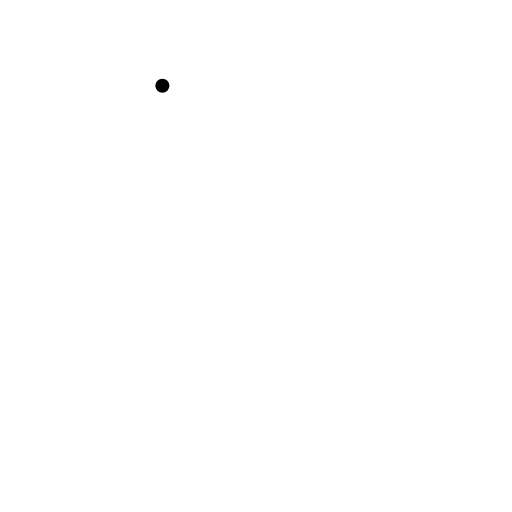
t = 0.00 s
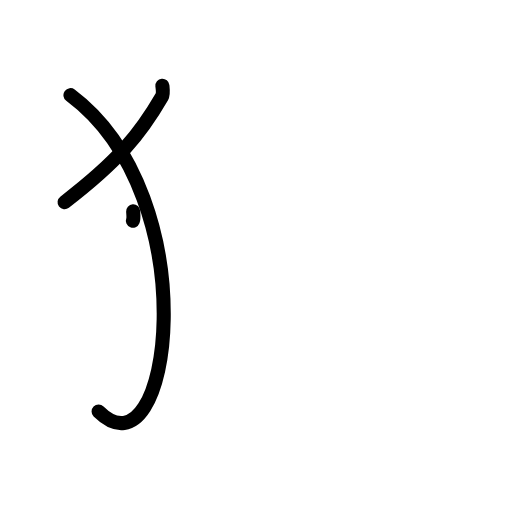
t = 2.40 s
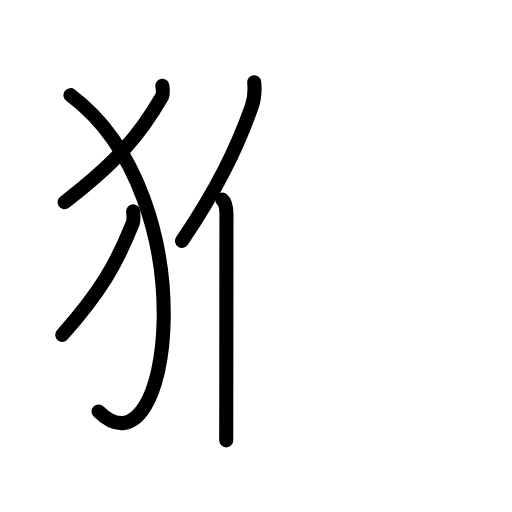
t = 4.80 s
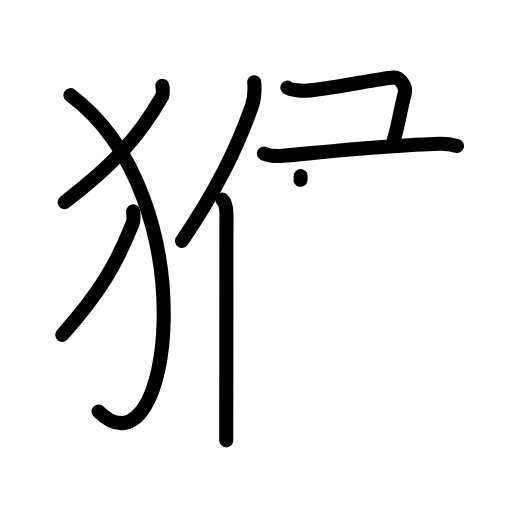
t = 7.20 s
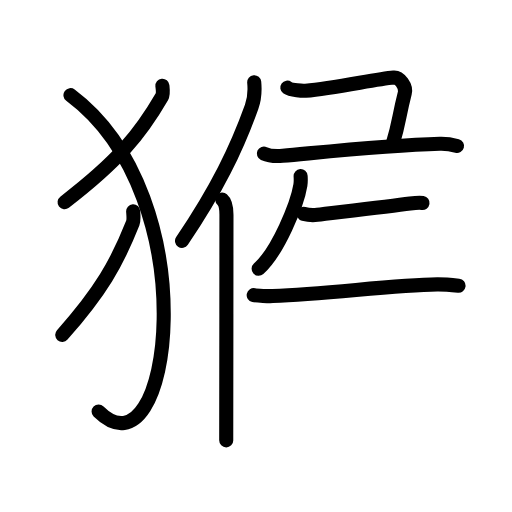
t = 9.60 s
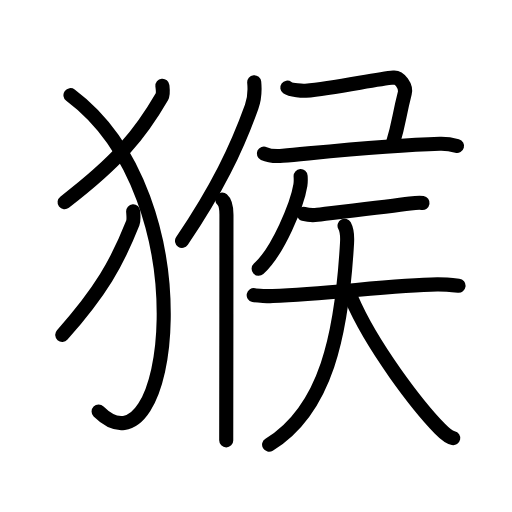
t = 12.00 s

The animated SVG that drew these frames (rendered in a browser with its animation timeline set to each time). Animation: 39 SMIL elements (animate=39); one cycle of 12.00 s.

<?xml version="1.0" encoding="UTF-8"?>
<!--
AniKanjiVG is licensed by CC-BY-SA Paul C. Sommerhoff (https://bitbucket.org/sommerhoff/anikanjivg).
AniKanjiVG uses KanjiVG which is licensed by CC-BY-SA Ulrich Apel (http://kanjivg.tagaini.net).
See also http://creativecommons.org/licenses/by-sa/3.0/
-->
<svg xmlns:kvg='http://kanjivg.tagaini.net' xmlns='http://www.w3.org/2000/svg' width='109' height='109' viewBox='0 0 109 109' style='fill:none;stroke:#000000;stroke-width:3;stroke-linecap:round;stroke-linejoin:round;' id="kvg:kanji_07334"><g id="kvg:07334" kvg:element="猴"><g id="kvg:07334-g1" kvg:element="⺨" kvg:variant="true" kvg:original="犬" kvg:position="left" kvg:radical="general"><path id="kvg:07334-s1" kvg:type="㇒" d="M34.57,18.25c0.06,0.58,0.25,1.71-0.11,2.35c-4.66,8.05-9.39,13.74-20.71,22.45"><animate attributeName="d" begin="0.0s" dur="0.5s" from="M34.57,18.25C34.57,18.25,34.57,18.25,34.57,18.25" to="M34.57,18.25c0.06,0.58,0.25,1.71-0.11,2.35" />
<animate attributeName="d" begin="0.5s" dur="0.5s" from="M34.57,18.25c0.06,0.58,0.25,1.71-0.11,2.35c0,0,0,0,0,0,0" to="M34.57,18.25c0.06,0.58,0.25,1.71-0.11,2.35c-4.66,8.05-9.39,13.74-20.71,22.45" />
</path>
<path id="kvg:07334-s2" kvg:type="㇕va" d="M15,20.25C44.43,42.24,36.5,103,20.99,87.62"><animate attributeName="d" begin="1.0s" dur="1.0s" from="M15,20.25C15,20.25,15,20.25,15,20.25" to="M15,20.25C44.43,42.24,36.5,103,20.99,87.62" />
<animate attributeName="d" begin="0s" dur="1.0s" from="M-100,-100" to="M-100,-100" />
</path>
<path id="kvg:07334-s3" kvg:type="㇒" d="M28.35,45c0.04,0.62,0.18,1.82-0.08,2.49c-3.38,8.54-6.81,14.57-15.02,23.81"><animate attributeName="d" begin="2.0s" dur="0.5s" from="M28.35,45C28.35,45,28.35,45,28.35,45" to="M28.35,45c0.04,0.62,0.18,1.82-0.08,2.49" />
<animate attributeName="d" begin="2.5s" dur="0.5s" from="M28.35,45c0.04,0.62,0.18,1.82-0.08,2.49c0,0,0,0,0,0,0" to="M28.35,45c0.04,0.62,0.18,1.82-0.08,2.49c-3.38,8.54-6.81,14.57-15.02,23.81" />
<animate attributeName="d" begin="0s" dur="2.0s" from="M-100,-100" to="M-100,-100" />
</path>
</g>
<g id="kvg:07334-g2" kvg:element="侯" kvg:position="right"><g id="kvg:07334-g3" kvg:element="亻" kvg:variant="true" kvg:original="人" kvg:position="left"><path id="kvg:07334-s4" kvg:type="㇒" d="M54.12,17.5c0.16,1.66-0.04,3.83-0.55,5.24c-3.25,9.04-7.37,17.54-14.82,28.55"><animate attributeName="d" begin="3.0s" dur="0.5s" from="M54.12,17.5C54.12,17.5,54.12,17.5,54.12,17.5" to="M54.12,17.5c0.16,1.66-0.04,3.83-0.55,5.24" />
<animate attributeName="d" begin="3.5s" dur="0.5s" from="M54.12,17.5c0.16,1.66-0.04,3.83-0.55,5.24c0,0,0,0,0,0,0" to="M54.12,17.5c0.16,1.66-0.04,3.83-0.55,5.24c-3.25,9.04-7.37,17.54-14.82,28.55" />
<animate attributeName="d" begin="0s" dur="3.0s" from="M-100,-100" to="M-100,-100" />
</path>
<path id="kvg:07334-s5" kvg:type="㇑" d="M47.31,42.5c0.7,0.61,0.9,1.97,0.9,3.23c0,13.52-0.05,40.52-0.05,48.02"><animate attributeName="d" begin="4.0s" dur="0.5s" from="M47.31,42.5C47.31,42.5,47.31,42.5,47.31,42.5" to="M47.31,42.5c0.7,0.61,0.9,1.97,0.9,3.23" />
<animate attributeName="d" begin="4.5s" dur="0.5s" from="M47.31,42.5c0.7,0.61,0.9,1.97,0.9,3.23c0,0,0,0,0,0,0" to="M47.31,42.5c0.7,0.61,0.9,1.97,0.9,3.23c0,13.52-0.05,40.52-0.05,48.02" />
<animate attributeName="d" begin="0s" dur="4.0s" from="M-100,-100" to="M-100,-100" />
</path>
</g>
<g id="kvg:07334-g4" kvg:position="right"><g id="kvg:07334-g5" kvg:position="top"><path id="kvg:07334-s6" kvg:type="㇕" d="M61.17,18.65c0.83,0.6,3.34,0.71,3.89,0.66c6.34-0.57,14.81-2.46,18.74-2.82c1.3-0.12,2.73,1.91,2.38,3.29c-1.39,5.46-1.09,5.96-2.57,10.85"><animate attributeName="d" begin="5.0s" dur="0.25s" from="M61.17,18.65C61.17,18.65,61.17,18.65,61.17,18.65" to="M61.17,18.65c0.83,0.6,3.34,0.71,3.89,0.66" />
<animate attributeName="d" begin="5.25s" dur="0.25s" from="M61.17,18.65c0.83,0.6,3.34,0.71,3.89,0.66c0,0,0,0,0,0,0" to="M61.17,18.65c0.83,0.6,3.34,0.71,3.89,0.66c6.34-0.57,14.81-2.46,18.74-2.82" />
<animate attributeName="d" begin="5.5s" dur="0.25s" from="M61.17,18.65c0.83,0.6,3.34,0.71,3.89,0.66c6.34-0.57,14.81-2.46,18.74-2.82c0,0,0,0,0,0,0" to="M61.17,18.65c0.83,0.6,3.34,0.71,3.89,0.66c6.34-0.57,14.81-2.46,18.74-2.82c1.3-0.12,2.73,1.91,2.38,3.29" />
<animate attributeName="d" begin="5.75s" dur="0.25s" from="M61.17,18.65c0.83,0.6,3.34,0.71,3.89,0.66c6.34-0.57,14.81-2.46,18.74-2.82c1.3-0.12,2.73,1.91,2.38,3.29c0,0,0,0,0,0,0" to="M61.17,18.65c0.83,0.6,3.34,0.71,3.89,0.66c6.34-0.57,14.81-2.46,18.74-2.82c1.3-0.12,2.73,1.91,2.38,3.29c-1.39,5.46-1.09,5.96-2.57,10.85" />
<animate attributeName="d" begin="0s" dur="5.0s" from="M-100,-100" to="M-100,-100" />
</path>
<path id="kvg:07334-s7" kvg:type="㇐" d="M56.18,32.69c1.04,0.48,2.96,0.57,4,0.48c10.86-1,22.51-2.25,33.47-2.56c1.74-0.05,2.78,0.23,3.65,0.47"><animate attributeName="d" begin="6.0s" dur="0.3333333333333333s" from="M56.18,32.69C56.18,32.69,56.18,32.69,56.18,32.69" to="M56.18,32.69c1.04,0.48,2.96,0.57,4,0.48" />
<animate attributeName="d" begin="6.333333333333333s" dur="0.3333333333333333s" from="M56.18,32.69c1.04,0.48,2.96,0.57,4,0.48c0,0,0,0,0,0,0" to="M56.18,32.69c1.04,0.48,2.96,0.57,4,0.48c10.86-1,22.51-2.25,33.47-2.56" />
<animate attributeName="d" begin="6.666666666666667s" dur="0.3333333333333333s" from="M56.18,32.69c1.04,0.48,2.96,0.57,4,0.48c10.86-1,22.51-2.25,33.47-2.56c0,0,0,0,0,0,0" to="M56.18,32.69c1.04,0.48,2.96,0.57,4,0.48c10.86-1,22.51-2.25,33.47-2.56c1.74-0.05,2.78,0.23,3.65,0.47" />
<animate attributeName="d" begin="0s" dur="6.0s" from="M-100,-100" to="M-100,-100" />
</path>
</g>
<g id="kvg:07334-g6" kvg:element="矢" kvg:position="bottom"><path id="kvg:07334-s8" kvg:type="㇒" d="M64,37.5c0.03,0.48,0.06,1.24-0.05,1.93c-0.66,4.07-4.78,14.09-8.89,17.8"><animate attributeName="d" begin="7.0s" dur="0.5s" from="M64,37.5C64,37.5,64,37.5,64,37.5" to="M64,37.5c0.03,0.48,0.06,1.24-0.05,1.93" />
<animate attributeName="d" begin="7.5s" dur="0.5s" from="M64,37.5c0.03,0.48,0.06,1.24-0.05,1.93c0,0,0,0,0,0,0" to="M64,37.5c0.03,0.48,0.06,1.24-0.05,1.93c-0.66,4.07-4.78,14.09-8.89,17.8" />
<animate attributeName="d" begin="0s" dur="7.0s" from="M-100,-100" to="M-100,-100" />
</path>
<g id="kvg:07334-g7" kvg:element="天"><path id="kvg:07334-s9" kvg:type="㇐" d="M64.66,45.54c0.75,0.2,2.14,0.29,2.89,0.2c3.05-0.38,15.04-1.74,19.75-2.4c1.23-0.17,2.02-0.23,2.65-0.13"><animate attributeName="d" begin="8.0s" dur="0.3333333333333333s" from="M64.66,45.54C64.66,45.54,64.66,45.54,64.66,45.54" to="M64.66,45.54c0.75,0.2,2.14,0.29,2.89,0.2" />
<animate attributeName="d" begin="8.333333333333334s" dur="0.3333333333333333s" from="M64.66,45.54c0.75,0.2,2.14,0.29,2.89,0.2c0,0,0,0,0,0,0" to="M64.66,45.54c0.75,0.2,2.14,0.29,2.89,0.2c3.05-0.38,15.04-1.74,19.75-2.4" />
<animate attributeName="d" begin="8.666666666666666s" dur="0.3333333333333333s" from="M64.66,45.54c0.75,0.2,2.14,0.29,2.89,0.2c3.05-0.38,15.04-1.74,19.75-2.4c0,0,0,0,0,0,0" to="M64.66,45.54c0.75,0.2,2.14,0.29,2.89,0.2c3.05-0.38,15.04-1.74,19.75-2.4c1.23-0.17,2.02-0.23,2.65-0.13" />
<animate attributeName="d" begin="0s" dur="8.0s" from="M-100,-100" to="M-100,-100" />
</path>
<g id="kvg:07334-g8" kvg:element="大"><path id="kvg:07334-s10" kvg:type="㇐" d="M54.01,62.83c0.7,0.15,3.28,0.24,4.04,0.2c12.34-0.54,25.85-2.36,35.03-2.49c0.98-0.01,2.36,0.06,4.54,0.3"><animate attributeName="d" begin="9.0s" dur="0.3333333333333333s" from="M54.01,62.83C54.01,62.83,54.01,62.83,54.01,62.83" to="M54.01,62.83c0.7,0.15,3.28,0.24,4.04,0.2" />
<animate attributeName="d" begin="9.333333333333334s" dur="0.3333333333333333s" from="M54.01,62.83c0.7,0.15,3.28,0.24,4.04,0.2c0,0,0,0,0,0,0" to="M54.01,62.83c0.7,0.15,3.28,0.24,4.04,0.2c12.34-0.54,25.85-2.36,35.03-2.49" />
<animate attributeName="d" begin="9.666666666666666s" dur="0.3333333333333333s" from="M54.01,62.83c0.7,0.15,3.28,0.24,4.04,0.2c12.34-0.54,25.85-2.36,35.03-2.49c0,0,0,0,0,0,0" to="M54.01,62.83c0.7,0.15,3.28,0.24,4.04,0.2c12.34-0.54,25.85-2.36,35.03-2.49c0.98-0.01,2.36,0.06,4.54,0.3" />
<animate attributeName="d" begin="0s" dur="9.0s" from="M-100,-100" to="M-100,-100" />
</path>
<path id="kvg:07334-s11" kvg:type="㇒" d="M73.35,48.05c0.51,0.95,0.61,2.36,0.53,3.7c-1.13,19.5-4.46,35.5-16.59,42.92"><animate attributeName="d" begin="10.0s" dur="0.5s" from="M73.35,48.05C73.35,48.05,73.35,48.05,73.35,48.05" to="M73.35,48.05c0.51,0.95,0.61,2.36,0.53,3.7" />
<animate attributeName="d" begin="10.5s" dur="0.5s" from="M73.35,48.05c0.51,0.95,0.61,2.36,0.53,3.7c0,0,0,0,0,0,0" to="M73.35,48.05c0.51,0.95,0.61,2.36,0.53,3.7c-1.13,19.5-4.46,35.5-16.59,42.92" />
<animate attributeName="d" begin="0s" dur="10.0s" from="M-100,-100" to="M-100,-100" />
</path>
<path id="kvg:07334-s12" kvg:type="㇏" d="M74.74,63.36c4.46,10.49,14.3,23.19,18.92,27.92c1.57,1.61,2.12,1.85,2.83,2"><animate attributeName="d" begin="11.0s" dur="0.5s" from="M74.74,63.36C74.74,63.36,74.74,63.36,74.74,63.36" to="M74.74,63.36c4.46,10.49,14.3,23.19,18.92,27.92" />
<animate attributeName="d" begin="11.5s" dur="0.5s" from="M74.74,63.36c4.46,10.49,14.3,23.19,18.92,27.92c0,0,0,0,0,0,0" to="M74.74,63.36c4.46,10.49,14.3,23.19,18.92,27.92c1.57,1.61,2.12,1.85,2.83,2" />
<animate attributeName="d" begin="0s" dur="11.0s" from="M-100,-100" to="M-100,-100" />
</path>
</g>
</g>
</g>
</g>
</g>
</g>
</svg>
